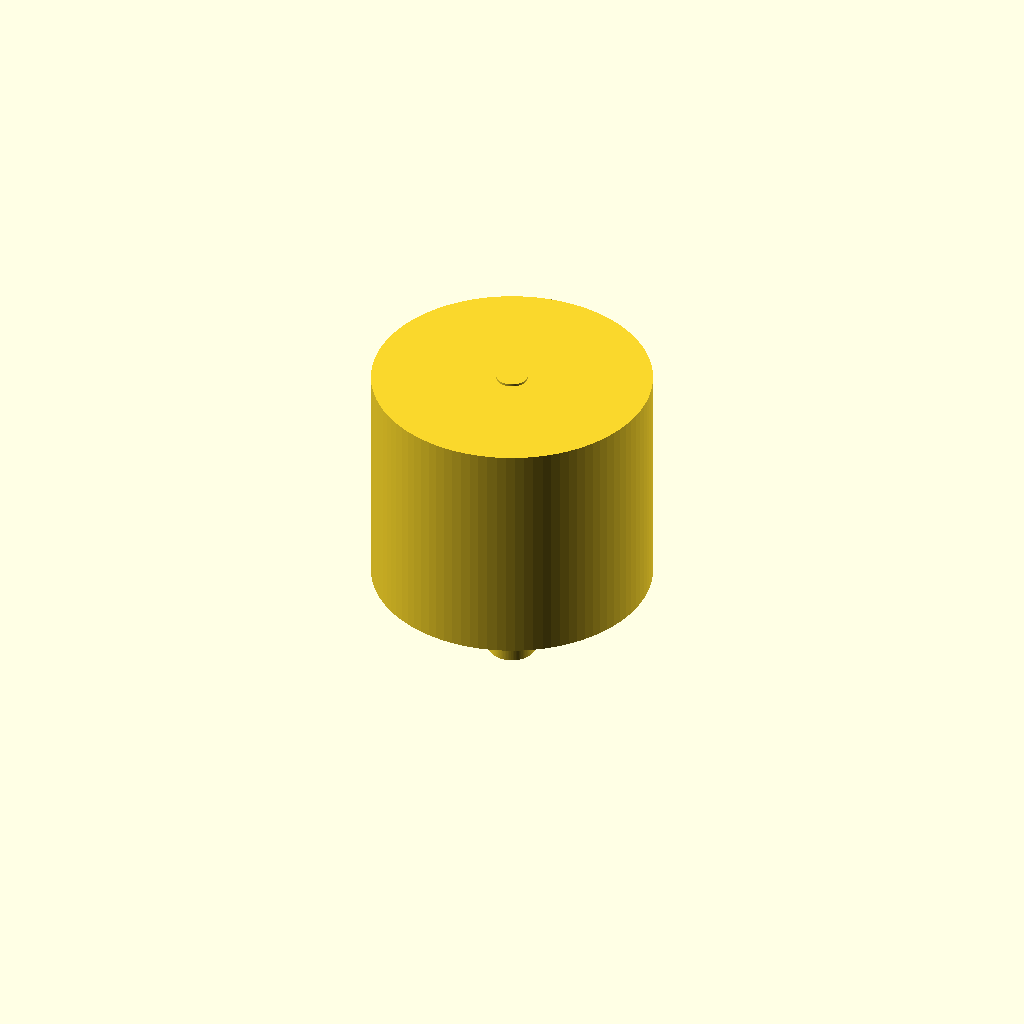
Cell 1: the model at its default parameters.
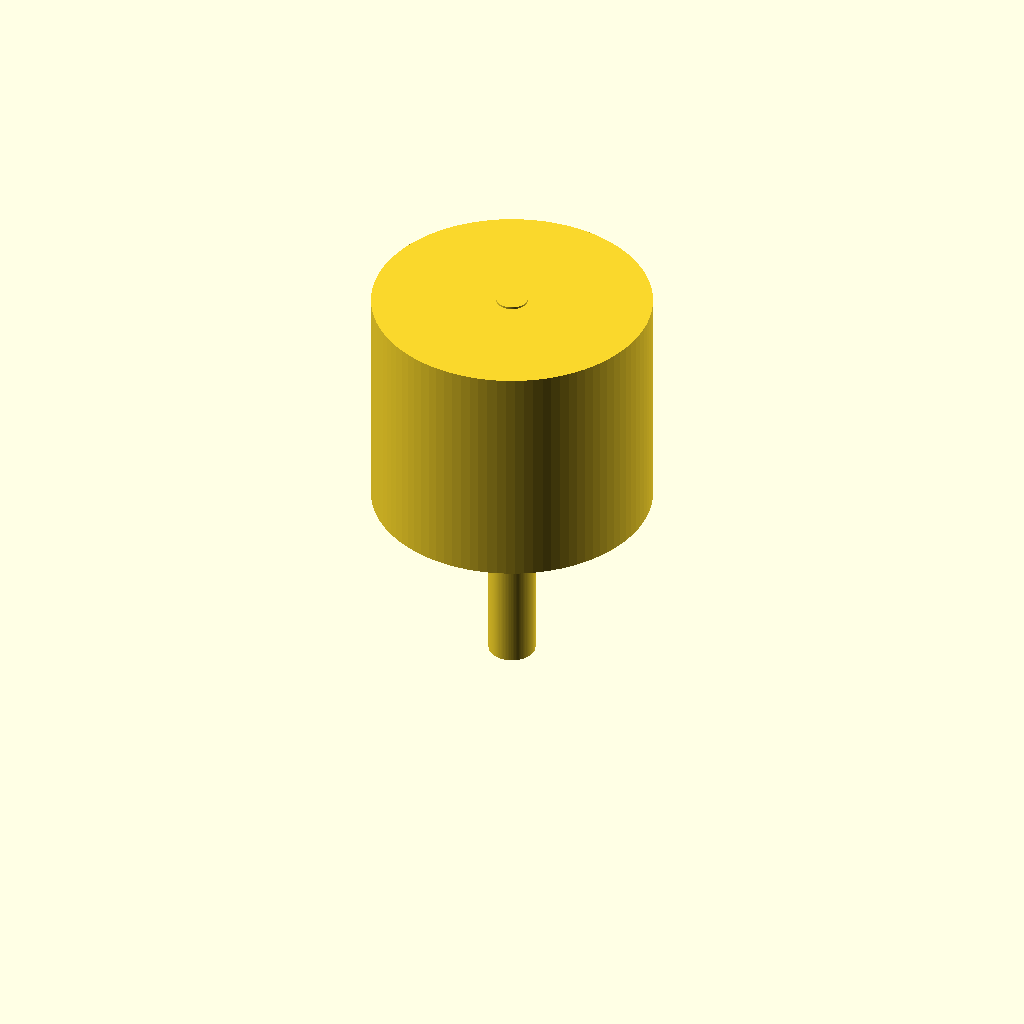
Cell 2: the same model with spout_h = 40.
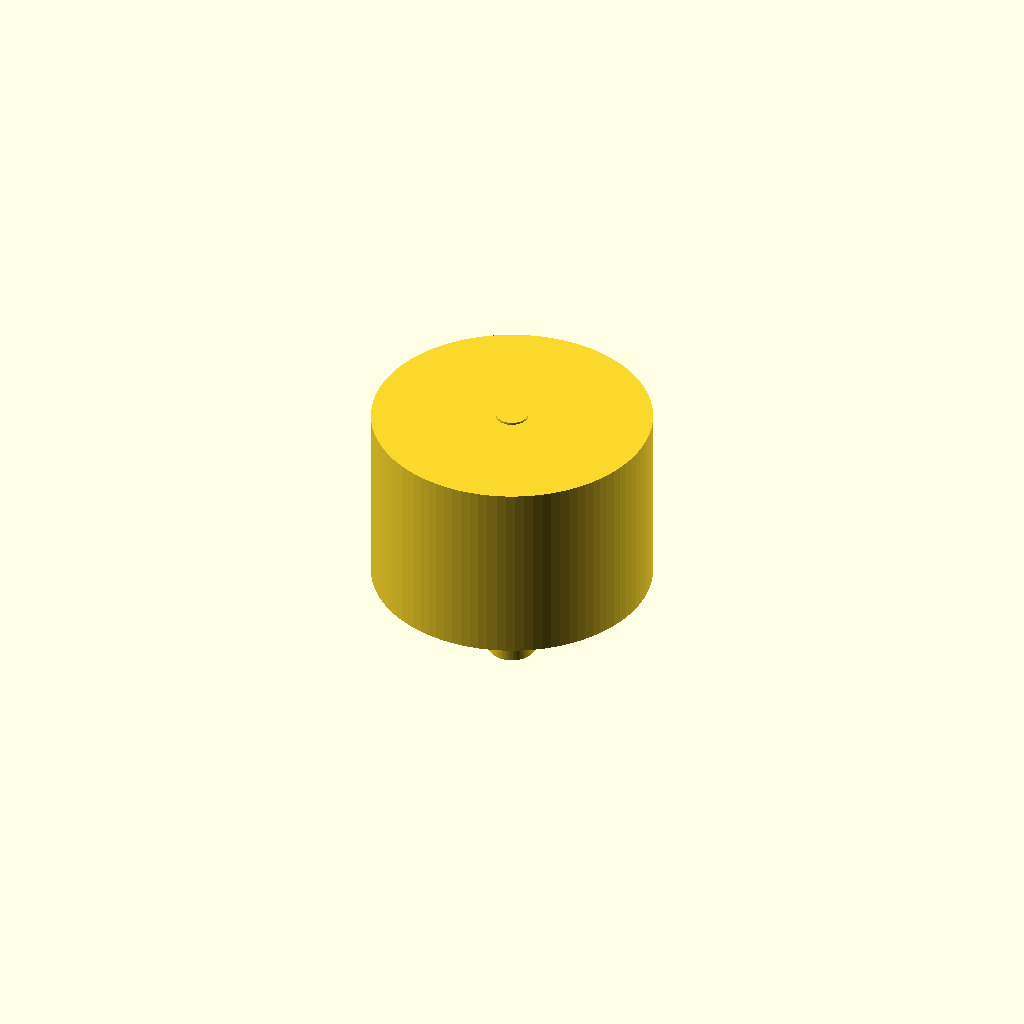
Cell 3: the same model with cone_d1 = 20.
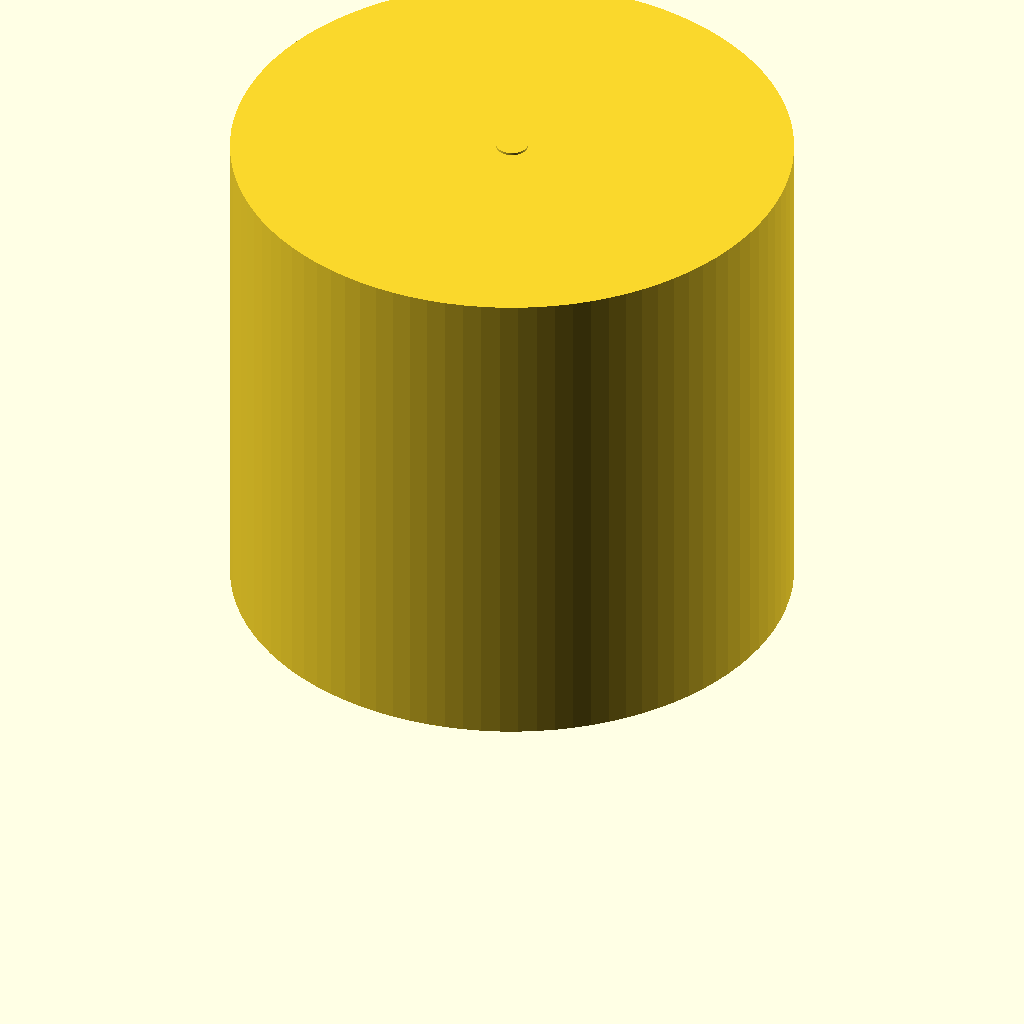
Cell 4 — cone_d2 set to 120, the other parameters unchanged.
All cells are drawn from one camera (rotation 55°, 0°, 25°, orthographic, colour scheme Cornfield), so only the parameter changes between them.
The OpenSCAD source (bench/results/gpu-v7-g3/code/scadcoder-v7/lab_funnel_60mm_s6_a0.scad):
// Funnel with straight spout - printed upright, open top and bottom
// Units: mm. Wall thickness: 1.6 mm.

// ---- Parameters ----
spout_d      = 10;     // spout outer diameter
spout_bore   = spout_d - 2 * 1.6;  // spout bore (6.8 mm)
spout_h      = 20;     // spout length (z = 0 to 20)
cone_d1      = 10;     // cone outer diameter at spout top (z = 20)
cone_d2      = 60;     // cone outer diameter at rim (z = 50)
cone_h       = cone_d2 - cone_d1;  // cone height (40 mm)
wall         = 1.6;    // wall thickness
eps          = 0.5;    // cutter overshoot past faces

$fn = 96;

// ---- Model ----
union() {
    // Spout (tube)
    translate([0, 0, 0])
        cylinder(d = spout_d, h = spout_h);

    // Cone (wider at top, narrower at bottom)
    translate([0, 0, spout_h])
        linear_extrude(height = cone_h)
            circle(d = cone_d2, $fn = 96);
}

// Cut the bore through the full length so liquid runs straight through
translate([0, 0, -eps])
    cylinder(d = spout_bore, h = spout_h + cone_h + 2 * eps);
Customizer parameters (derived from the source; name, type, default, range or options):
spout_d: number, default 10
spout_h: number, default 20
cone_d1: number, default 10
cone_d2: number, default 60
wall: number, default 1.6
eps: number, default 0.5
